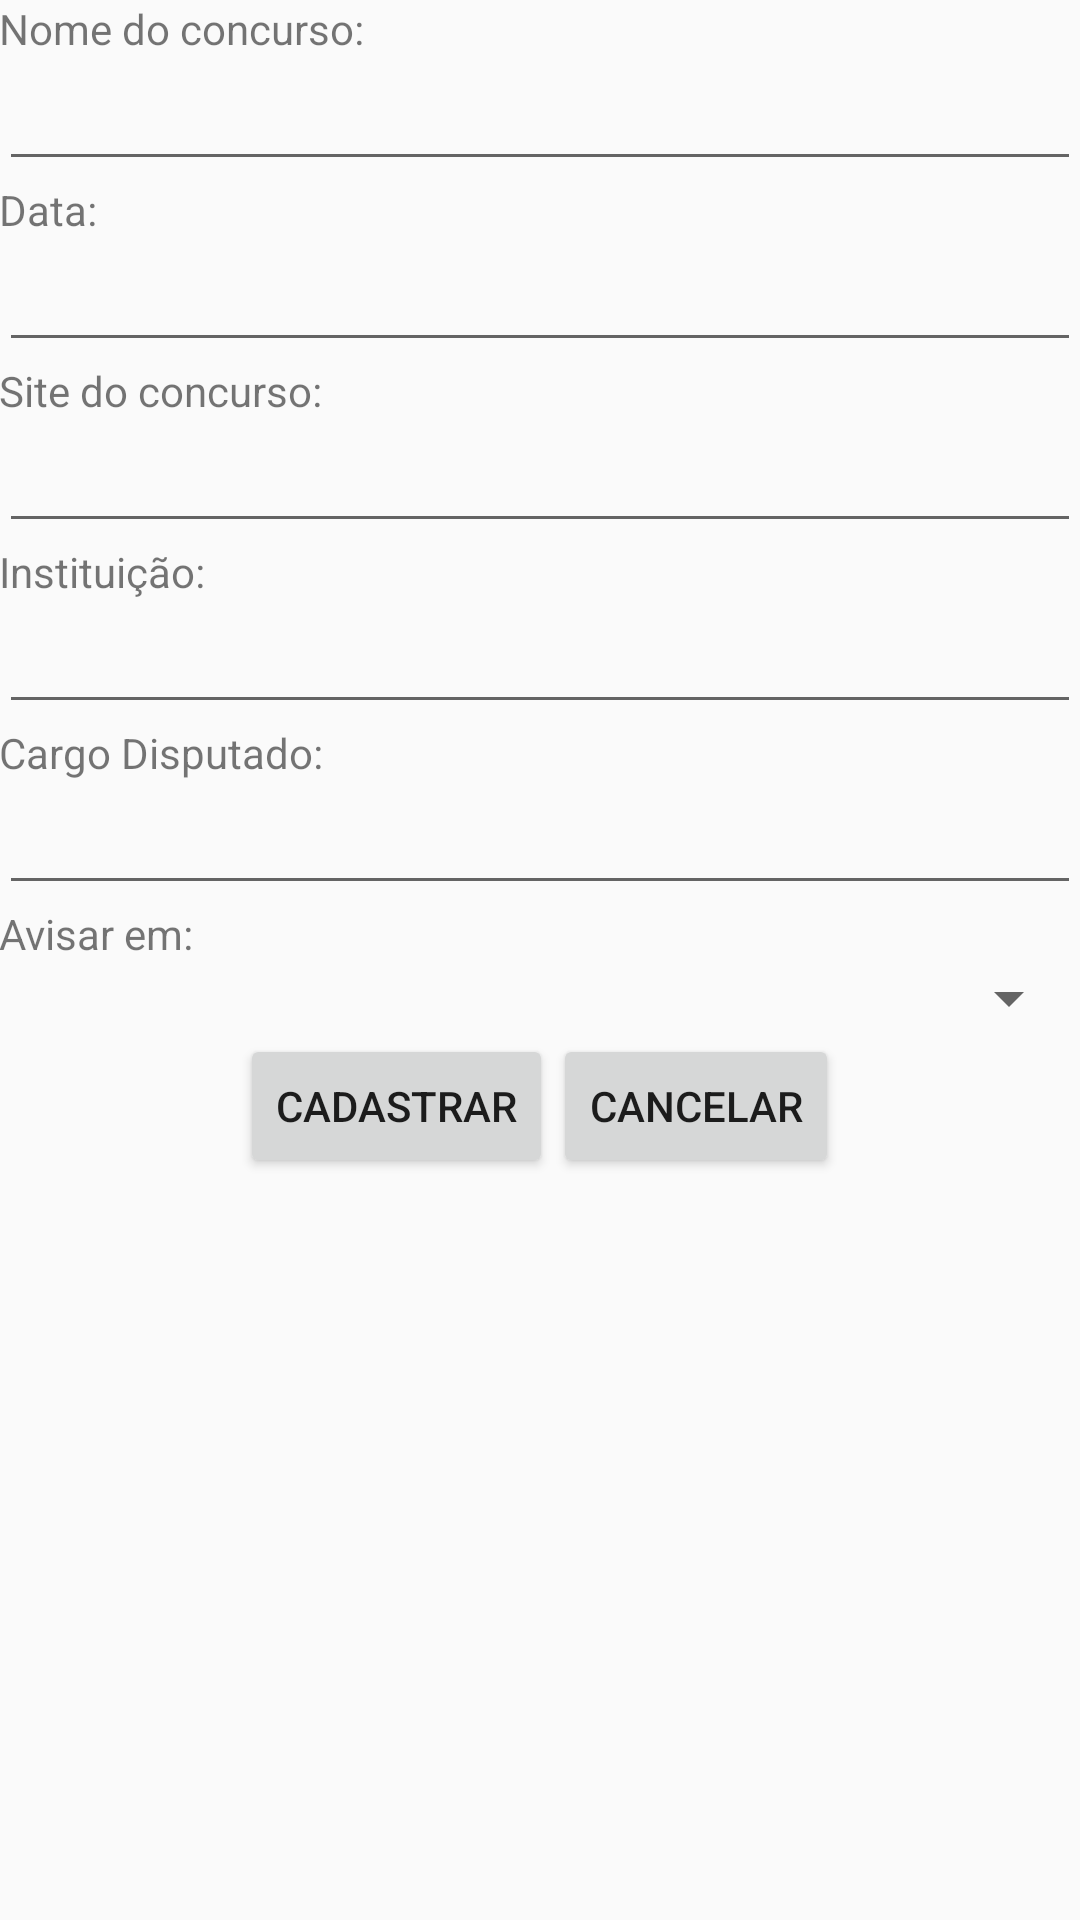

The Android layout XML behind this screen, and the referenced resources:
<!-- AndroidManifest.xml: application theme Theme.AppCompat.Light -->
<!-- res/layout/fragment_cadastro.xml -->
<RelativeLayout xmlns:android="http://schemas.android.com/apk/res/android"
    xmlns:tools="http://schemas.android.com/tools"
    android:layout_width="match_parent"
    android:layout_height="match_parent"
    android:paddingLeft="@dimen/activity_horizontal_margin"
    android:paddingRight="@dimen/activity_horizontal_margin"
    android:paddingTop="@dimen/activity_vertical_margin"
    android:paddingBottom="@dimen/activity_vertical_margin"
    tools:context="com.example.luckcfm.concursando.activityCadastro">



    <ScrollView
        android:layout_width="fill_parent"
        android:layout_height="fill_parent"
        android:id="@+id/scrollView"
        >


        <LinearLayout
            android:orientation="vertical"
            android:layout_width="fill_parent"
            android:layout_height="wrap_content"
            android:layout_below="@+id/textView2"
            android:layout_alignParentLeft="true"
            android:layout_alignParentStart="true"
            android:id="@+id/linearLayout">

            <TextView
                android:layout_width="wrap_content"
                android:layout_height="wrap_content"
                android:text="Nome do concurso:"
                android:id="@+id/textView"
                android:layout_below="@+id/textView2"
                android:layout_alignParentLeft="true"
                android:layout_alignParentStart="true" />

            <EditText
                android:layout_width="fill_parent"
                android:layout_height="wrap_content"
                android:id="@+id/cadastroConcursoNome"
                android:layout_weight="1"
                android:inputType="textCapWords|textCapSentences" />

            <TextView
                android:layout_width="wrap_content"
                android:layout_height="wrap_content"
                android:text="Data:"
                android:id="@+id/textView3" />

            <EditText
                android:layout_width="fill_parent"
                android:layout_height="wrap_content"
                android:id="@+id/datePicker" />
            <TextView
                android:layout_width="fill_parent"
                android:layout_height="wrap_content"
                android:text="Site do concurso:"
                android:id="@+id/textView5"
                android:layout_gravity="top" />

            <EditText
                android:layout_width="fill_parent"
                android:layout_height="wrap_content"
                android:id="@+id/cadastrarConcursoSite" />
            <TextView
                android:layout_width="wrap_content"
                android:layout_height="wrap_content"
                android:text="Instituição:"
                android:id="@+id/textView6" />

            <EditText
                android:layout_width="fill_parent"
                android:layout_height="wrap_content"
                android:id="@+id/instituicaoConcurso"
                android:inputType="textCapCharacters" />
            <TextView
                android:layout_width="wrap_content"
                android:layout_height="wrap_content"
                android:text="Cargo Disputado:"
                android:id="@+id/textView7" />

            <EditText
                android:layout_width="fill_parent"
                android:layout_height="wrap_content"
                android:id="@+id/cargoConcurso"
                android:inputType="textCapWords|textCapSentences" />

            <TextView
                android:layout_width="wrap_content"
                android:layout_height="wrap_content"
                android:text="Avisar em:"
                android:id="@+id/textView4" />

            <Spinner
                android:layout_width="fill_parent"
                android:layout_height="wrap_content"
                android:id="@+id/spinner" />

            <LinearLayout
                android:orientation="horizontal"
                android:layout_width="fill_parent"
                android:layout_height="wrap_content"
                android:gravity="center">

                <Button
                    android:text="Cadastrar"
                    android:layout_width="wrap_content"
                    android:layout_height="wrap_content"
                    android:id="@+id/botaoConfirmar"
                    android:clickable="true" />

                <Button
                    android:layout_width="wrap_content"
                    android:layout_height="wrap_content"
                    android:text="Cancelar"
                    android:id="@+id/botaoCancelar"
                    android:clickable="true" />
            </LinearLayout>

        </LinearLayout>
    </ScrollView>

</RelativeLayout>
<!-- resources referenced by this layout -->
<resources>

</resources>
